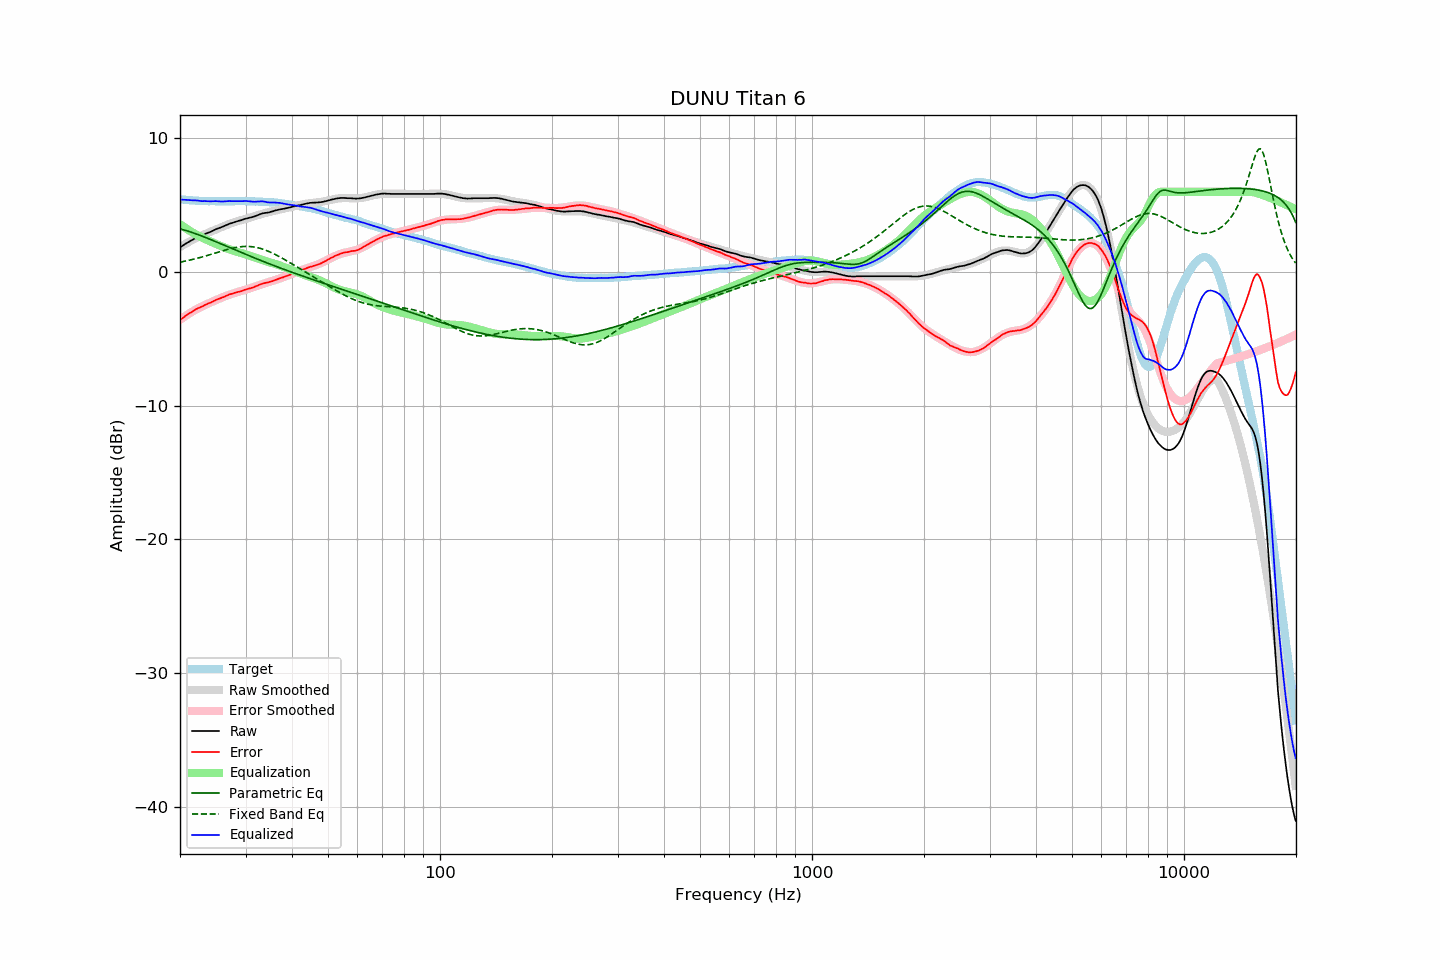

The table this chart was drawn from, first rows:
frequency, raw, error, smoothed, error_smoothed, equalization, parametric_eq, fixed_band_eq, equalized_raw, equalized_smoothed, target
20.00, 1.85, -3.59, 1.86, -3.58, 3.58, 3.23, 0.74, 5.43, 5.44, 5.44
20.20, 1.92, -3.51, 1.93, -3.49, 3.49, 3.20, 0.76, 5.41, 5.43, 5.43
20.40, 2.00, -3.41, 2.01, -3.41, 3.41, 3.16, 0.78, 5.41, 5.41, 5.42
20.61, 2.08, -3.33, 2.08, -3.32, 3.32, 3.13, 0.81, 5.40, 5.40, 5.41
20.81, 2.15, -3.23, 2.15, -3.24, 3.24, 3.09, 0.83, 5.40, 5.39, 5.39
21.02, 2.22, -3.15, 2.22, -3.16, 3.16, 3.06, 0.86, 5.39, 5.38, 5.38
21.23, 2.29, -3.07, 2.28, -3.09, 3.09, 3.02, 0.89, 5.38, 5.37, 5.37
21.44, 2.36, -3.01, 2.35, -3.01, 3.01, 2.98, 0.91, 5.38, 5.36, 5.37
21.66, 2.42, -2.93, 2.41, -2.94, 2.94, 2.94, 0.94, 5.36, 5.35, 5.35
21.87, 2.49, -2.86, 2.48, -2.87, 2.87, 2.89, 0.97, 5.36, 5.35, 5.35
22.09, 2.55, -2.78, 2.54, -2.80, 2.80, 2.85, 1.00, 5.35, 5.34, 5.33
22.31, 2.61, -2.72, 2.60, -2.74, 2.74, 2.81, 1.03, 5.35, 5.33, 5.33
22.54, 2.65, -2.67, 2.65, -2.67, 2.67, 2.76, 1.07, 5.32, 5.32, 5.32
22.76, 2.69, -2.63, 2.71, -2.61, 2.61, 2.72, 1.10, 5.31, 5.32, 5.32
22.99, 2.74, -2.57, 2.76, -2.56, 2.56, 2.67, 1.13, 5.30, 5.31, 5.31
23.22, 2.81, -2.49, 2.81, -2.50, 2.50, 2.62, 1.17, 5.31, 5.31, 5.30
23.45, 2.86, -2.45, 2.86, -2.44, 2.44, 2.58, 1.20, 5.30, 5.31, 5.31
23.69, 2.91, -2.39, 2.91, -2.39, 2.39, 2.53, 1.24, 5.30, 5.30, 5.30
23.92, 2.96, -2.33, 2.96, -2.33, 2.33, 2.48, 1.27, 5.29, 5.30, 5.29
24.16, 3.00, -2.30, 3.01, -2.28, 2.28, 2.43, 1.31, 5.28, 5.30, 5.30
24.40, 3.06, -2.24, 3.06, -2.23, 2.23, 2.38, 1.34, 5.29, 5.29, 5.30
24.65, 3.12, -2.18, 3.12, -2.18, 2.18, 2.33, 1.38, 5.30, 5.29, 5.30
24.89, 3.18, -2.11, 3.17, -2.12, 2.12, 2.28, 1.42, 5.30, 5.29, 5.30
25.14, 3.23, -2.05, 3.22, -2.07, 2.07, 2.23, 1.46, 5.30, 5.29, 5.29
25.39, 3.27, -2.01, 3.27, -2.01, 2.01, 2.18, 1.49, 5.29, 5.29, 5.28
25.65, 3.31, -1.97, 3.32, -1.96, 1.96, 2.13, 1.53, 5.28, 5.29, 5.28
25.91, 3.36, -1.92, 3.37, -1.91, 1.91, 2.08, 1.57, 5.28, 5.29, 5.28
26.16, 3.41, -1.88, 3.42, -1.86, 1.86, 2.03, 1.60, 5.28, 5.29, 5.29
26.43, 3.47, -1.82, 3.47, -1.82, 1.82, 1.98, 1.64, 5.29, 5.29, 5.29
26.69, 3.52, -1.77, 3.52, -1.77, 1.77, 1.93, 1.67, 5.29, 5.29, 5.29
26.96, 3.57, -1.72, 3.56, -1.73, 1.73, 1.87, 1.70, 5.30, 5.29, 5.29
27.23, 3.62, -1.67, 3.61, -1.69, 1.69, 1.82, 1.73, 5.31, 5.29, 5.29
27.50, 3.65, -1.64, 3.65, -1.65, 1.65, 1.77, 1.76, 5.30, 5.30, 5.29
27.77, 3.69, -1.60, 3.69, -1.61, 1.61, 1.72, 1.79, 5.30, 5.30, 5.30
28.05, 3.73, -1.56, 3.73, -1.57, 1.57, 1.67, 1.82, 5.30, 5.30, 5.29
28.33, 3.77, -1.53, 3.77, -1.53, 1.53, 1.62, 1.84, 5.30, 5.30, 5.30
28.62, 3.81, -1.49, 3.81, -1.49, 1.49, 1.57, 1.86, 5.30, 5.30, 5.30
28.90, 3.84, -1.47, 3.85, -1.46, 1.46, 1.52, 1.88, 5.30, 5.30, 5.31
29.19, 3.87, -1.44, 3.88, -1.42, 1.42, 1.47, 1.89, 5.30, 5.30, 5.31
29.48, 3.91, -1.40, 3.91, -1.39, 1.39, 1.42, 1.90, 5.30, 5.30, 5.31
29.78, 3.96, -1.35, 3.95, -1.36, 1.36, 1.36, 1.91, 5.32, 5.30, 5.31
30.08, 3.99, -1.31, 3.98, -1.32, 1.32, 1.31, 1.91, 5.31, 5.30, 5.30
30.38, 4.02, -1.27, 4.02, -1.28, 1.28, 1.26, 1.91, 5.30, 5.30, 5.29
30.68, 4.05, -1.24, 4.06, -1.24, 1.24, 1.21, 1.91, 5.29, 5.30, 5.29
30.99, 4.08, -1.21, 4.09, -1.20, 1.20, 1.17, 1.90, 5.28, 5.29, 5.29
31.30, 4.11, -1.18, 4.13, -1.16, 1.16, 1.12, 1.89, 5.27, 5.29, 5.29
31.61, 4.14, -1.14, 4.17, -1.11, 1.11, 1.07, 1.87, 5.25, 5.28, 5.29
31.93, 4.19, -1.07, 4.20, -1.07, 1.07, 1.02, 1.85, 5.26, 5.27, 5.26
32.24, 4.24, -1.03, 4.24, -1.03, 1.03, 0.97, 1.83, 5.27, 5.27, 5.27
32.57, 4.28, -0.98, 4.27, -0.99, 0.99, 0.92, 1.80, 5.27, 5.26, 5.26
32.89, 4.33, -0.93, 4.31, -0.95, 0.95, 0.87, 1.77, 5.28, 5.26, 5.26
33.22, 4.37, -0.88, 4.34, -0.91, 0.91, 0.83, 1.73, 5.28, 5.25, 5.25
33.55, 4.40, -0.85, 4.38, -0.87, 0.87, 0.78, 1.69, 5.27, 5.25, 5.25
33.89, 4.42, -0.82, 4.41, -0.83, 0.83, 0.73, 1.65, 5.25, 5.24, 5.24
34.23, 4.43, -0.80, 4.44, -0.79, 0.79, 0.68, 1.60, 5.22, 5.24, 5.23
34.57, 4.45, -0.77, 4.47, -0.75, 0.75, 0.64, 1.55, 5.21, 5.23, 5.22
34.92, 4.48, -0.73, 4.51, -0.72, 0.72, 0.59, 1.50, 5.20, 5.22, 5.21
35.27, 4.52, -0.71, 4.53, -0.68, 0.68, 0.54, 1.44, 5.20, 5.21, 5.23
35.62, 4.55, -0.65, 4.56, -0.64, 0.64, 0.50, 1.38, 5.19, 5.20, 5.21
35.97, 4.59, -0.61, 4.59, -0.61, 0.61, 0.45, 1.32, 5.20, 5.19, 5.20
... 635 more rows
